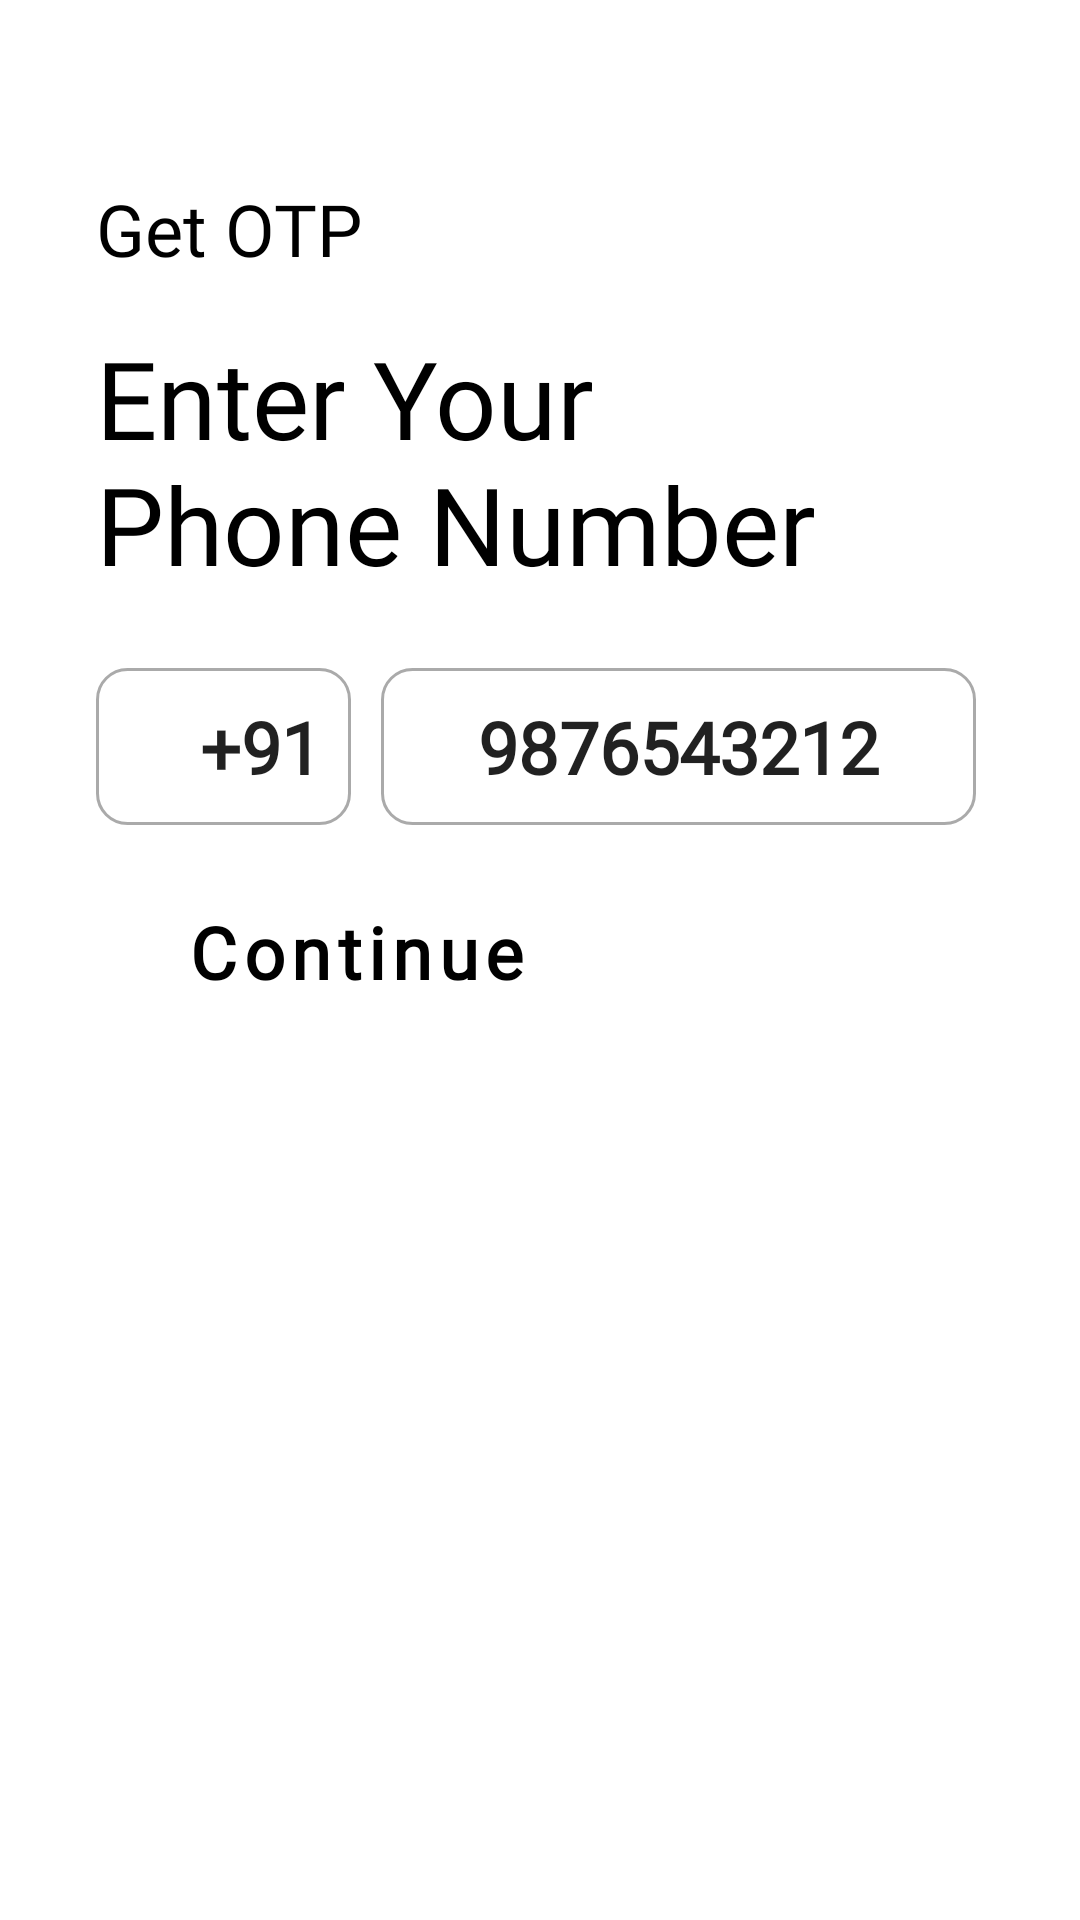

The Android layout XML behind this screen, and the referenced resources:
<!-- AndroidManifest.xml: application theme Theme.Aisle -->
<!-- res/layout/activity_login.xml -->
<?xml version="1.0" encoding="utf-8"?>
<androidx.constraintlayout.widget.ConstraintLayout
    xmlns:android="http://schemas.android.com/apk/res/android"
    xmlns:app="http://schemas.android.com/apk/res-auto"
    xmlns:tools="http://schemas.android.com/tools"
    android:layout_width="match_parent"
    android:layout_height="match_parent">


    <com.google.android.material.textview.MaterialTextView
        android:id="@+id/tv_get_otp"
        android:layout_width="match_parent"
        android:layout_height="wrap_content"
        android:layout_marginStart="32dp"
        android:layout_marginTop="60dp"
        android:layout_marginEnd="32dp"
        android:fontFamily="@font/gilroy_semibold"
        android:text="@string/get_otp_text"
        android:textColor="@android:color/black"
        android:textSize="24sp"
        app:layout_constraintEnd_toEndOf="parent"
        app:layout_constraintStart_toStartOf="parent"
        app:layout_constraintTop_toTopOf="parent" />

    <com.google.android.material.textview.MaterialTextView
        android:id="@+id/tv_enter_phone"
        android:layout_width="0dp"
        android:layout_height="wrap_content"
        android:layout_marginTop="16dp"
        android:fontFamily="@font/gilroy_extrabold"
        android:text="@string/enter_phone_text"
        android:textColor="@android:color/black"
        android:textSize="36sp"
        app:layout_constraintEnd_toEndOf="@+id/tv_get_otp"
        app:layout_constraintStart_toStartOf="@+id/tv_get_otp"
        app:layout_constraintTop_toBottomOf="@+id/tv_get_otp" />

    <LinearLayout
        android:id="@+id/linearLayout"
        android:layout_width="0dp"
        android:layout_height="wrap_content"
        android:layout_marginTop="16dp"
        android:orientation="horizontal"
        app:layout_constraintEnd_toEndOf="@+id/tv_enter_phone"
        app:layout_constraintStart_toStartOf="@+id/tv_enter_phone"
        app:layout_constraintTop_toBottomOf="@+id/tv_enter_phone">

        <EditText
            android:id="@+id/et_prefix"
            android:layout_width="wrap_content"
            android:layout_height="wrap_content"
            android:layout_marginTop="8dp"
            android:background="@drawable/rounded_border"
            android:cursorVisible="false"
            android:ems="3"
            android:fontFamily="@font/gilroy_extrabold"
            android:inputType="none"
            android:padding="10dp"
            android:text="@string/india_prefix"
            android:textAlignment="textEnd"
            android:textSize="24sp"
            android:textStyle="bold" />

        <EditText
            android:id="@+id/et_number"
            android:layout_width="wrap_content"
            android:layout_height="match_parent"
            android:layout_marginStart="10dp"
            android:layout_marginTop="8dp"
            android:background="@drawable/rounded_border"
            android:cursorVisible="false"
            android:ems="7"
            android:maxLength="10"
            android:fontFamily="@font/gilroy_extrabold"
            android:inputType="none|numberSigned"
            android:padding="10dp"
            android:text="@string/testing_phone"
            android:textAlignment="center"
            android:textSize="24sp"
            android:textStyle="bold"
            app:layout_constraintStart_toStartOf="@+id/materialTextView"
            app:layout_constraintTop_toBottomOf="@+id/materialTextView" />

    </LinearLayout>

    <com.google.android.material.button.MaterialButton
        android:id="@+id/bt_continue"
        android:layout_width="wrap_content"
        android:layout_height="wrap_content"
        android:layout_marginTop="16dp"
        android:background="@drawable/rounded_button"
        android:fontFamily="@font/gilroy_semibold"
        android:text="@string/continue_text"
        android:textAllCaps="false"
        android:textColor="@android:color/black"
        android:paddingLeft="30dp"
        android:paddingRight="30dp"
        android:textSize="24sp"
        android:textStyle="bold"
        app:backgroundTint="@null"
        app:layout_constraintStart_toStartOf="@+id/linearLayout"
        app:layout_constraintTop_toBottomOf="@+id/linearLayout" />

    <ProgressBar
        android:id="@+id/progressBarLogin"
        style="?android:attr/progressBarStyle"
        android:layout_width="wrap_content"
        android:layout_height="wrap_content"
        android:indeterminate="true"
        android:indeterminateTint="@color/yellow"
        android:visibility="gone"
        app:layout_constraintBottom_toBottomOf="parent"
        app:layout_constraintEnd_toEndOf="parent"
        app:layout_constraintStart_toStartOf="parent"
        app:layout_constraintTop_toTopOf="parent" />
</androidx.constraintlayout.widget.ConstraintLayout>
<!-- resources referenced by this layout -->
<resources>
  <!-- drawable rounded_border (drawable) -->
  <?xml version="1.0" encoding="utf-8"?>
  <shape xmlns:android="http://schemas.android.com/apk/res/android"
      android:shape="rectangle"
      android:padding="10dp">
  
      <stroke android:color="@android:color/darker_gray" android:width="1dp"/>
      <solid android:color="#FFFFFF" />
      <corners
          android:bottomRightRadius="10dp"
          android:bottomLeftRadius="10dp"
          android:topLeftRadius="10dp"
          android:topRightRadius="10dp" />
  </shape>
  <!-- drawable rounded_button (drawable) -->
  <?xml version="1.0" encoding="utf-8"?>
  <shape xmlns:android="http://schemas.android.com/apk/res/android" android:shape="rectangle" android:padding="10dp">
      <solid android:color="@color/yellow"/> 
      <corners
          android:bottomRightRadius="50dp"
          android:bottomLeftRadius="50dp"
          android:topLeftRadius="50dp"
          android:topRightRadius="50dp"/>
  </shape>
  <string name="continue_text">Continue</string>
  <string name="enter_phone_text">Enter Your   \nPhone Number</string>
  <string name="get_otp_text">Get OTP</string>
  <string name="india_prefix">+91</string>
  <string name="testing_phone">9876543212</string>
  <style name="Theme.Aisle" parent="Theme.MaterialComponents.DayNight.NoActionBar">
          
          <item name="colorPrimary">@color/purple_500</item>
          <item name="colorPrimaryVariant">@color/purple_700</item>
          <item name="colorOnPrimary">@color/white</item>
          
          <item name="colorSecondary">@color/teal_200</item>
          <item name="colorSecondaryVariant">@color/teal_700</item>
          <item name="colorOnSecondary">@color/black</item>
          
          <item name="android:statusBarColor" tools:targetApi="l">@color/white</item>
          <item name="android:windowTranslucentStatus">false</item>
          <item name="android:windowLightStatusBar" tools:targetApi="m">true</item>
          
      </style>
  <!-- not gathered from this repository: default colours our renderer supplied (Android Studio template values) -->
  <color name="purple_500">#FF6200EE</color>
  <color name="purple_700">#FF3700B3</color>
  <color name="teal_200">#FF03DAC5</color>
  <color name="teal_700">#FF018786</color>
  <color name="black">#FF000000</color>
  <color name="white">#FFFFFFFF</color>
</resources>
